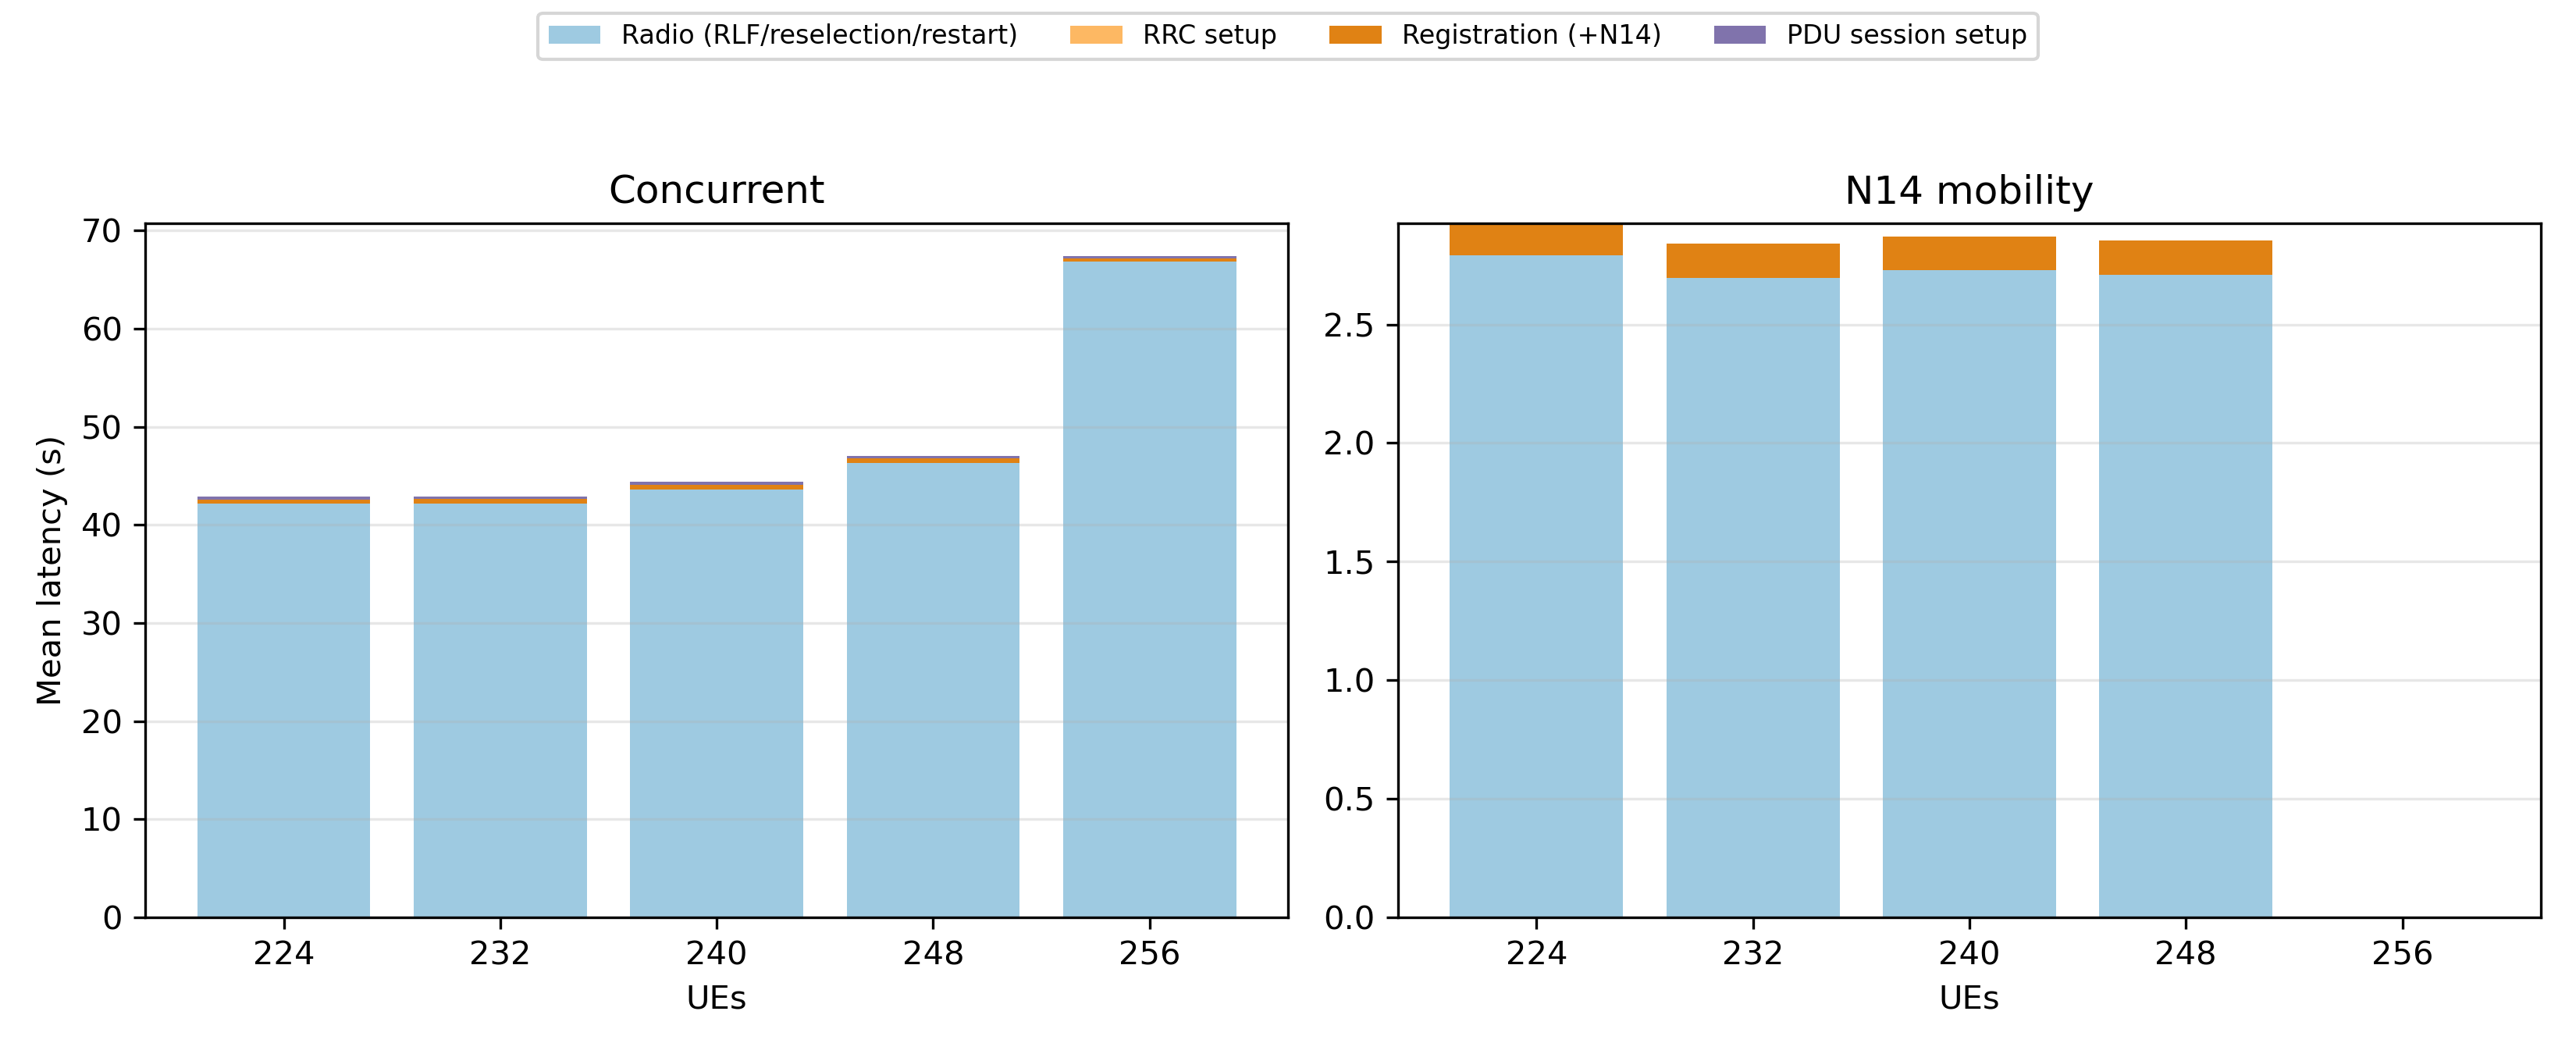

Source data for this figure (header and first rows):
mode, ues, radio_s, rrc_s, registration_s, session_s
concurrent, 224, 42.18, 0.000, 0.438, 0.257
concurrent, 232, 42.21, 0.000, 0.442, 0.261
concurrent, 240, 43.66, 0.000, 0.458, 0.281
concurrent, 248, 46.35, 0.000, 0.448, 0.277
concurrent, 256, 66.87, 0.000, 0.320, 0.200
n14-mobility, 224, 2.791, 0.000, 0.135, 0.000
n14-mobility, 232, 2.696, 0.000, 0.147, 0.000
n14-mobility, 240, 2.730, 0.000, 0.141, 0.000
n14-mobility, 248, 2.709, 0.000, 0.145, 0.000
